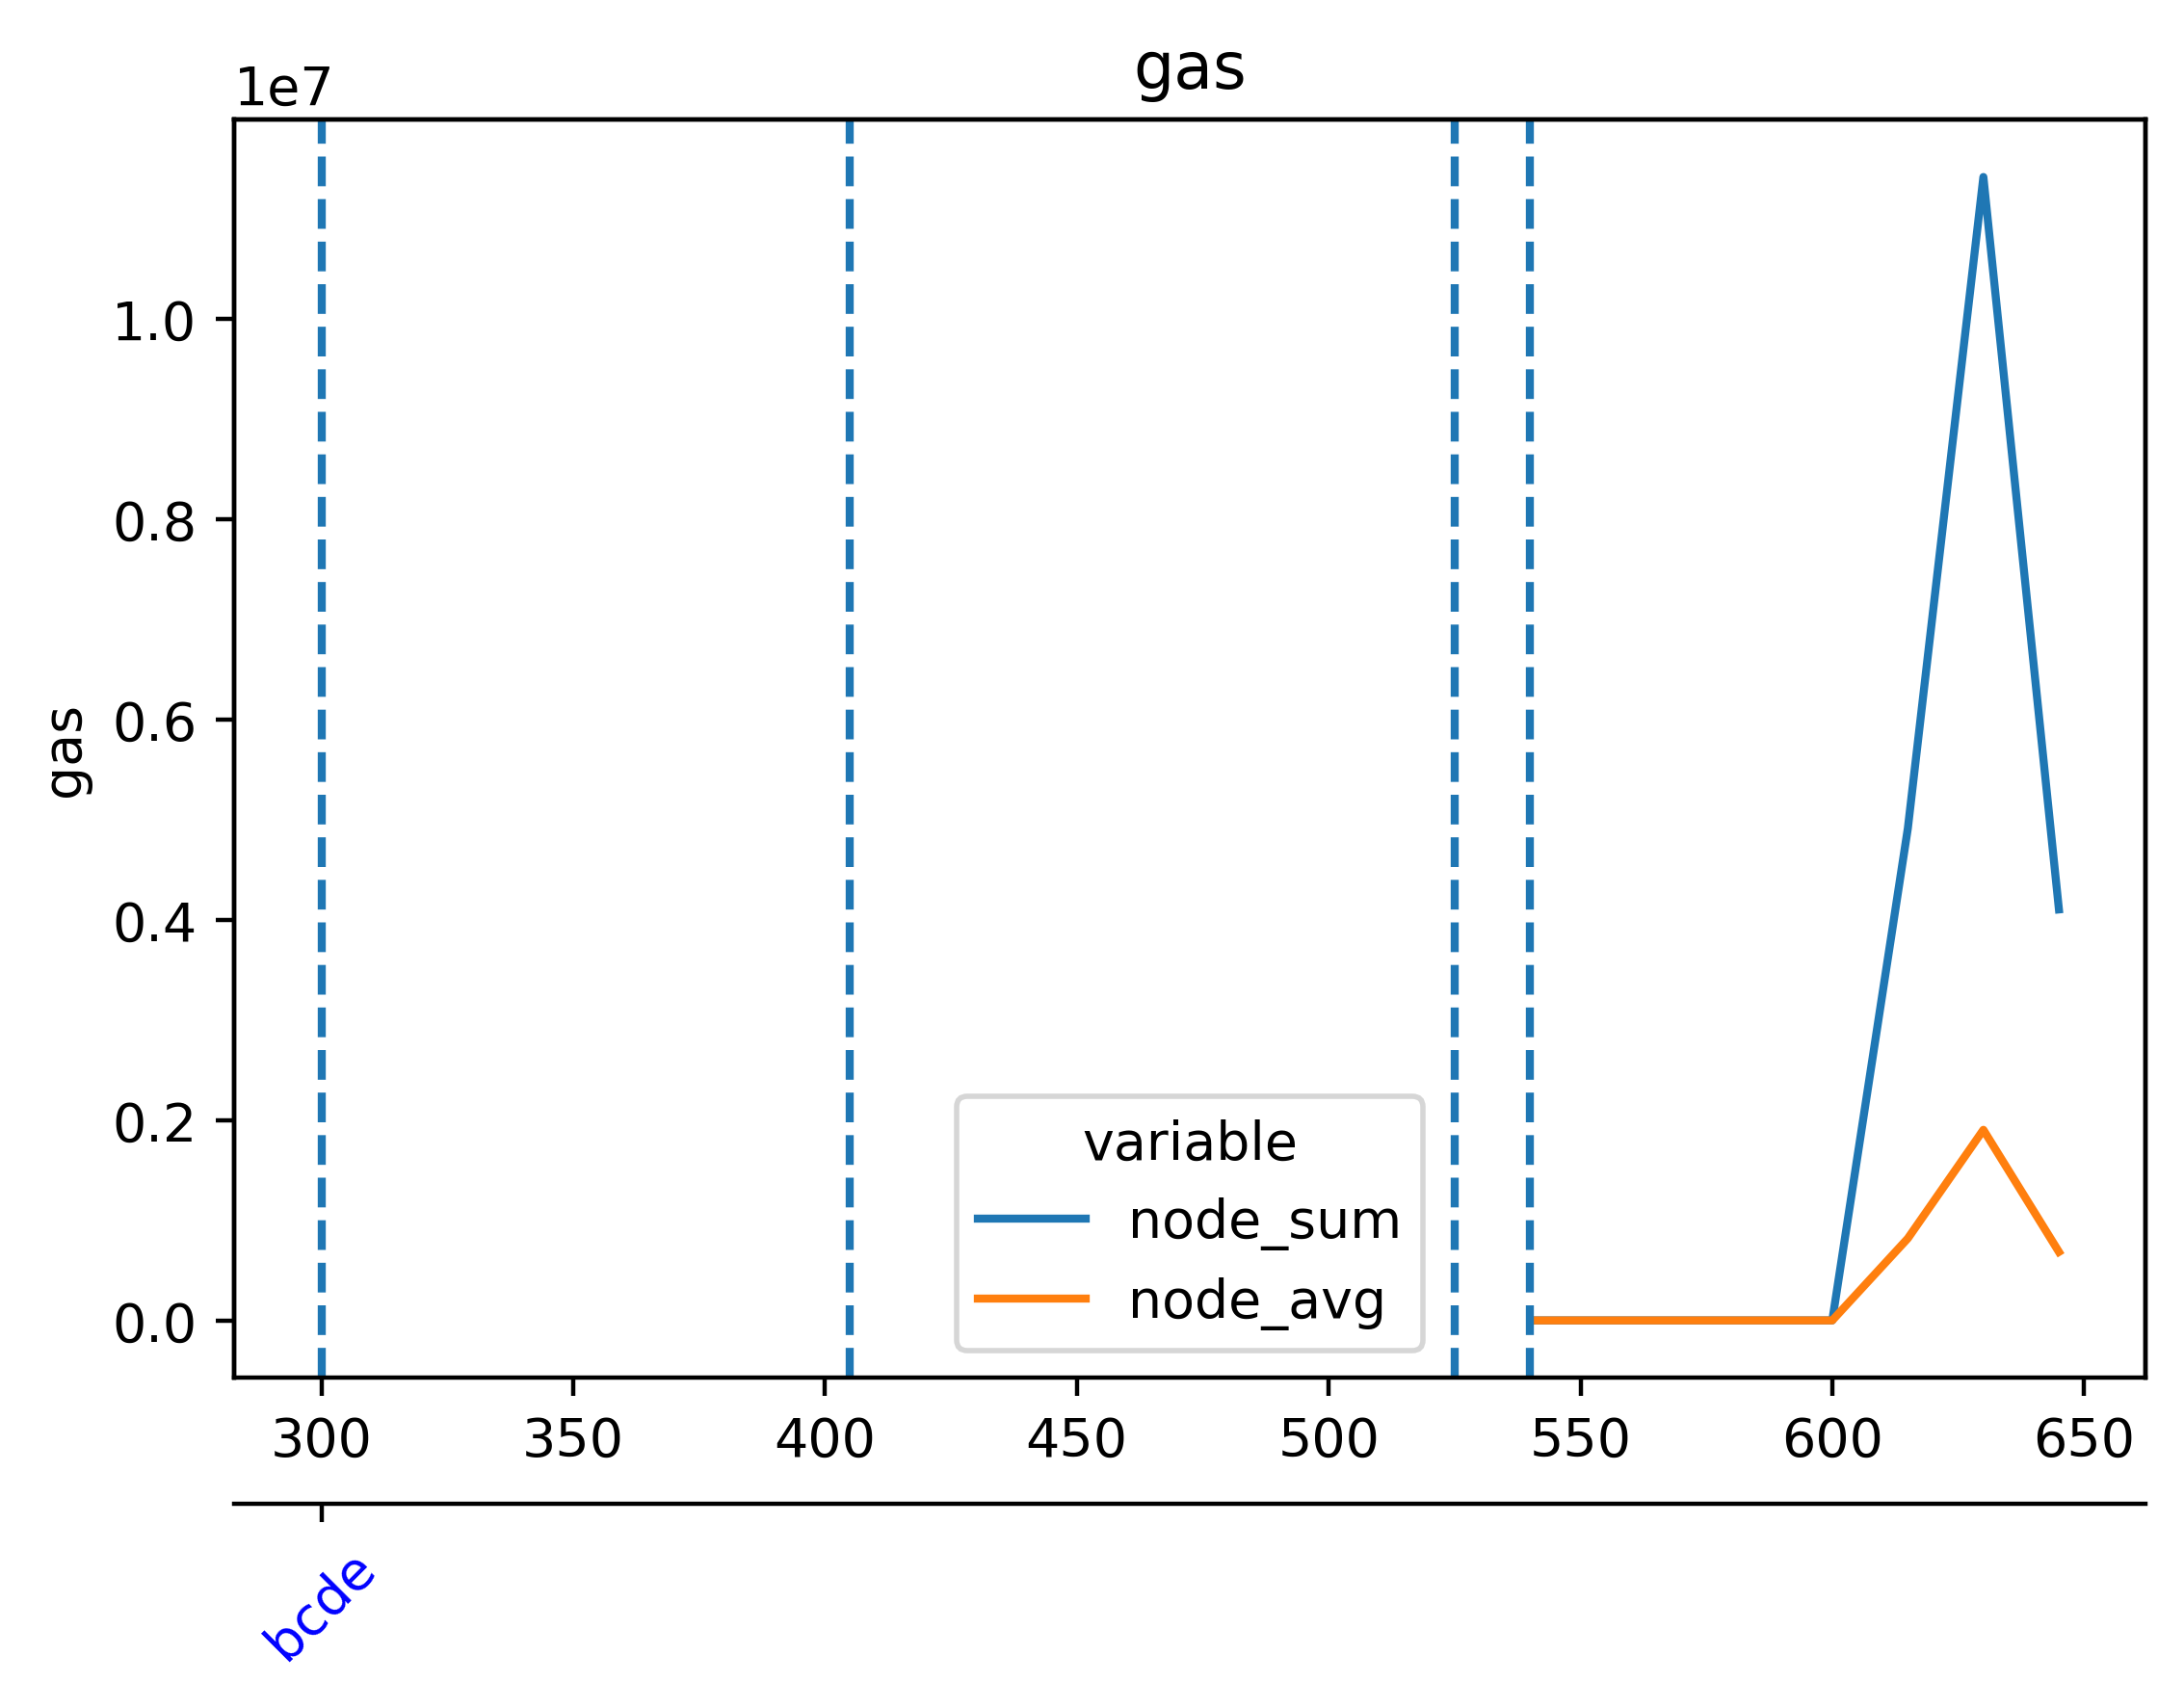

Values plotted in this chart, from the file beside it:
timestamp, ethereum-metrics-exporter-1-prysm-geth, ethereum-metrics-exporter-2-prysm-geth, ethereum-metrics-exporter-3-prysm-geth, ethereum-metrics-exporter-4-prysm-geth, ethereum-metrics-exporter-5-prysm-geth
1717054122, 0.0, 0.0, 0.0, 0.0, 0.0
1717054137, 0.0, 0.0, 0.0, 0.0, 0.0
1717054152, 0.0, 0.0, 0.0, 0.0, 0.0
1717054167, 0.0, 0.0, 0.0, 0.0, 0.0
1717054182, 0.0, 0.0, 0.0, 0.0, 0.0
1717054197, 0.0, 0.0, 0.0, 0.0, 0.0
1717054212, 0.0, 0.0, 0.0, 0.0, 0.0
1717054227, 0.0, 0.0, 0.0, 0.0, 0.0
1717054242, 0.0, 0.0, 0.0, 0.0, 0.0
1717054257, 0.0, 0.0, 0.0, 0.0, 0.0
1717054272, 0.0, 0.0, 0.0, 0.0, 0.0
1717054287, 0.0, 0.0, 0.0, 0.0, 0.0
1717054302, 0.0, 0.0, 0.0, 0.0, 0.0
1717054317, 0.0, 0.0, 0.0, 0.0, 0.0
1717054332, 0.0, 0.0, 0.0, 0.0, 0.0
1717054347, 0.0, 0.0, 0.0, 0.0, 0.0
1717054362, 0.0, 0.0, 0.0, 0.0, 0.0
1717054377, 0.0, 0.0, 0.0, 0.0, 0.0
1717054392, 0.0, 0.0, 0.0, 0.0, 0.0
1717054407, 0.0, 0.0, 0.0, 0.0, 0.0
1717054422, 0.0, 0.0, 0.0, 0.0, 0.0
1717054437, 0.0, 0.0, 0.0, 0.0, 0.0
1717054452, 0.0, 0.0, 0.0, 0.0, 0.0
1717054467, 1615922, 210098, 210098, 210098, 210098
1717054482, 1023071, 1023071, 1023071, 1615922, 1023071
1717054497, 257158, 257158, 257158, 1023071, 257158
1717054512, 1911898, 1911898, 1911898, 1911898, 1911898
1717054527, 93558, 114945, 114945, 114945, 93558
1717054542, 105261, 105261, 105261, 93558, 105261
1717054557, 76520, 76520, 76520, 105261, 76520
1717054572, 0.0, 0.0, 0.0, 0.0, 0.0
1717054587, 0.0, 0.0, 0.0, 0.0, 0.0
1717054602, 0.0, 0.0, 0.0, 0.0, 0.0
1717054617, 0.0, 0.0, 0.0, 0.0, 0.0
1717054632, 0.0, 0.0, 0.0, 0.0, 0.0
1717054647, 0.0, 0.0, 0.0, 0.0, 0.0
1717054662, 0.0, 0.0, 0.0, 0.0, 0.0
1717054677, 0.0, 0.0, 0.0, 0.0, 0.0
1717054692, 48858, 48858, 48858, 0.0, 48858
1717054707, 0.0, 0.0, 0.0, 0.0, 0.0
1717054722, 0.0, 0.0, 0.0, 0.0, 0.0
1717054737, 0.0, 0.0, 0.0, 0.0, 0.0
1717054752, 0.0, 0.0, 0.0, 0.0, 0.0
1717054767, 0.0, 0.0, 0.0, 0.0, 0.0
